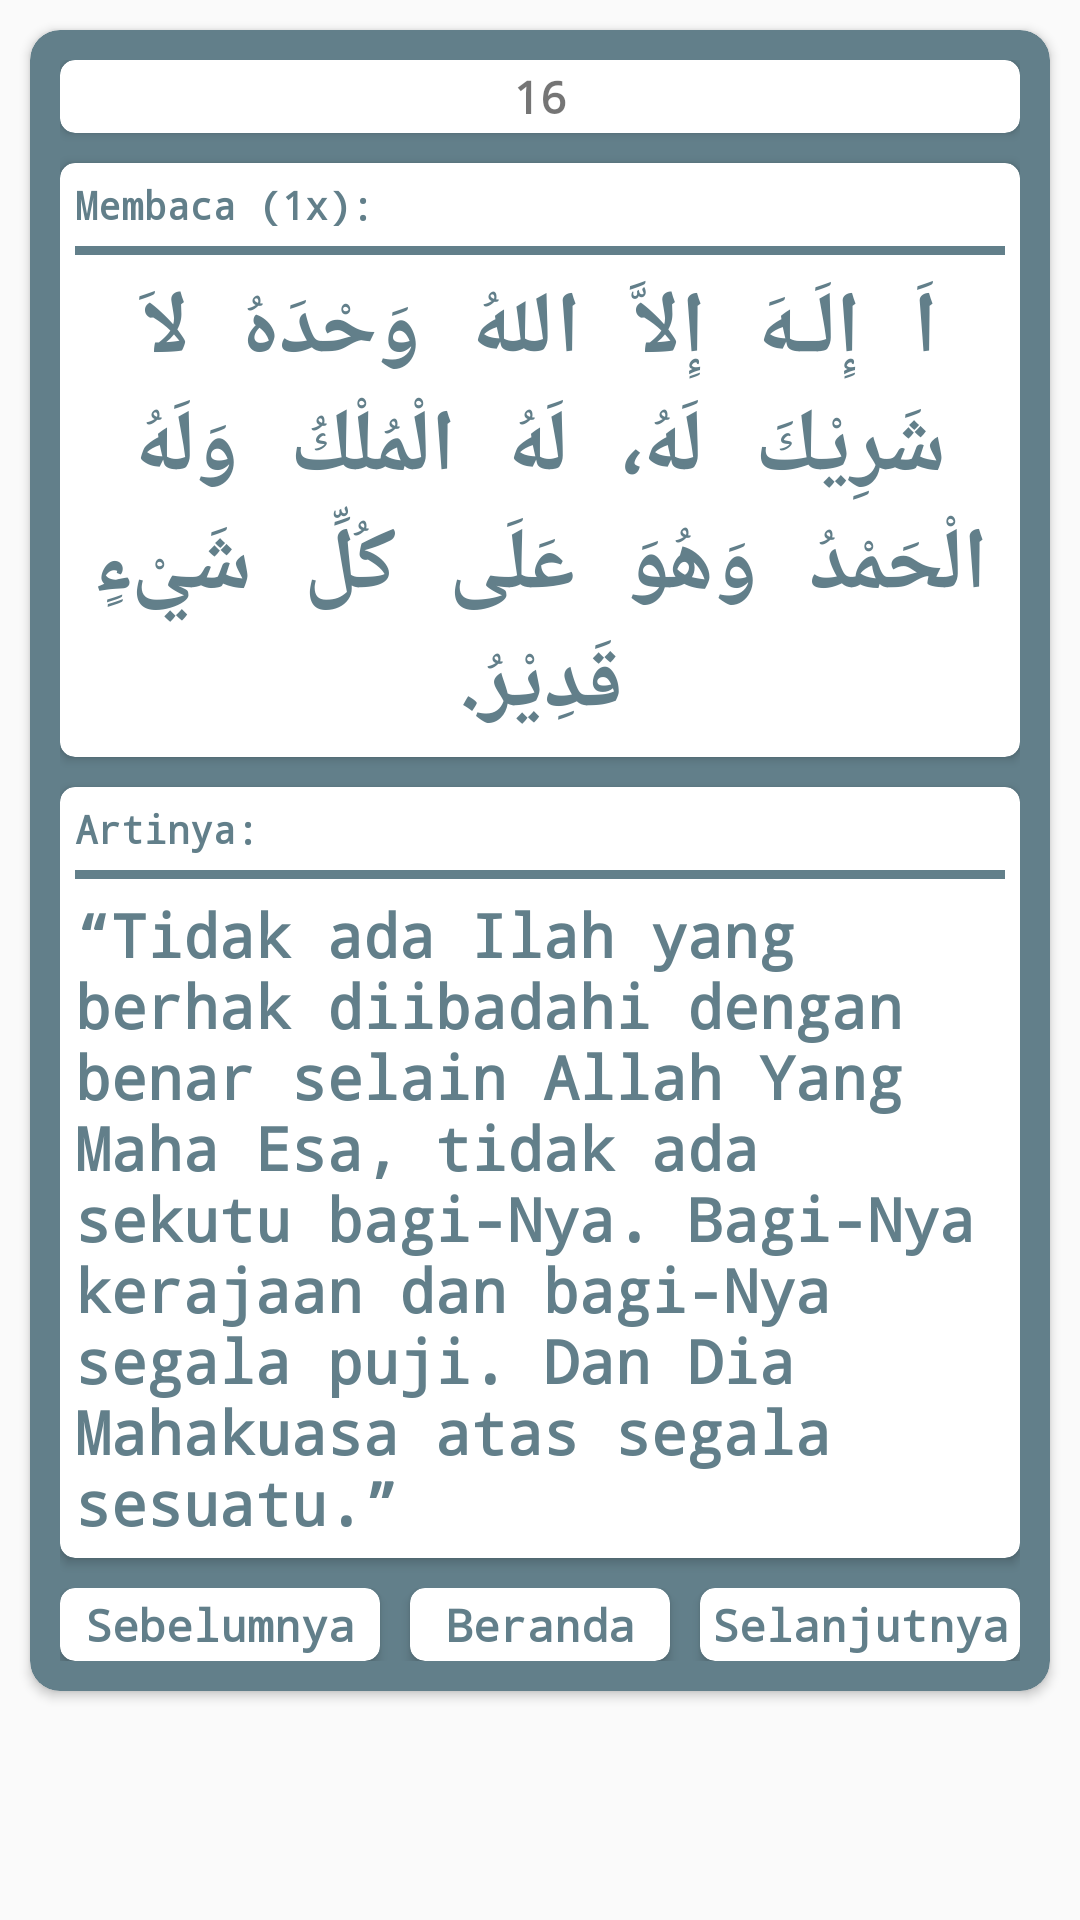

Layout XML and referenced resources for this Android screen:
<!-- AndroidManifest.xml: application theme AppTheme -->
<!-- res/layout/activity_pagi16.xml -->
<?xml version="1.0" encoding="utf-8"?>
<ScrollView xmlns:android="http://schemas.android.com/apk/res/android"
    xmlns:app="http://schemas.android.com/apk/res-auto"
    xmlns:tools="http://schemas.android.com/tools"
    android:layout_width="match_parent"
    android:layout_height="match_parent"
    tools:context=".Pagi16Activity">

    <LinearLayout
        android:layout_width="match_parent"
        android:layout_height="wrap_content"
        android:orientation="vertical">

        <android.support.v7.widget.CardView
            android:layout_margin="10dp"
            android:layout_width="match_parent"
            android:layout_height="wrap_content"
            app:cardCornerRadius="10dp"
            android:backgroundTint="#FF627F8A">

            <LinearLayout
                android:gravity="center"
                android:padding="10dp"
                android:layout_width="match_parent"
                android:layout_height="wrap_content"
                android:orientation="vertical">

                <android.support.v7.widget.CardView
                    app:cardCornerRadius="5dp"
                    android:layout_width="match_parent"
                    android:layout_height="wrap_content">

                    <TextView
                        android:layout_margin="2dp"
                        android:layout_width="match_parent"
                        android:layout_height="wrap_content"
                        android:textAlignment="center"
                        android:textStyle="bold"
                        android:fontFamily="monospace"
                        android:textSize="15sp"
                        android:text="16"/>

                </android.support.v7.widget.CardView>

                <android.support.v7.widget.CardView
                    android:layout_marginTop="10dp"
                    android:layout_gravity="center"
                    android:layout_width="match_parent"
                    android:layout_height="match_parent"
                    app:cardCornerRadius="5dp">

                    <LinearLayout
                        android:layout_width="match_parent"
                        android:layout_height="wrap_content"
                        android:orientation="vertical">

                        <TextView
                            android:padding="5dp"
                            android:layout_width="match_parent"
                            android:layout_height="wrap_content"
                            android:text="Membaca (1x):"
                            android:textSize="13sp"
                            android:textStyle="bold"
                            android:fontFamily="monospace"
                            android:textColor="#FF627F8A"/>

                        <View
                            android:layout_marginLeft="5dp"
                            android:layout_marginRight="5dp"
                            android:layout_width="match_parent"
                            android:layout_height="3dp"
                            android:background="#FF627F8A"/>

                        <TextView
                            android:padding="5dp"
                            android:layout_gravity="center"
                            android:layout_width="match_parent"
                            android:layout_height="wrap_content"
                            android:text="@string/pagi16petangarab"
                            android:fontFamily="monospace"
                            android:textStyle="bold"
                            android:textColor="#FF627F8A"
                            android:textSize="29sp"
                            android:textAlignment="center"/>

                    </LinearLayout>

                </android.support.v7.widget.CardView>

                <android.support.v7.widget.CardView
                    android:layout_marginTop="10dp"
                    android:layout_marginBottom="10dp"
                    android:layout_width="match_parent"
                    android:layout_height="match_parent"
                    app:cardCornerRadius="5dp">

                    <LinearLayout
                        android:layout_width="match_parent"
                        android:layout_height="match_parent"
                        android:orientation="vertical">

                        <TextView
                            android:padding="5dp"
                            android:layout_width="match_parent"
                            android:layout_height="wrap_content"
                            android:text="Artinya:"
                            android:textSize="13sp"
                            android:textStyle="bold"
                            android:fontFamily="monospace"
                            android:textColor="#FF627F8A"/>

                        <View
                            android:layout_marginLeft="5dp"
                            android:layout_marginRight="5dp"
                            android:layout_width="match_parent"
                            android:layout_height="3dp"
                            android:background="#FF627F8A"/>

                        <TextView
                            android:padding="5dp"
                            android:layout_width="match_parent"
                            android:layout_height="wrap_content"
                            android:text="@string/pagi16petang"
                            android:textSize="20sp"
                            android:textStyle="bold"
                            android:fontFamily="monospace"
                            android:textColor="#FF627F8A"/>

                    </LinearLayout>

                </android.support.v7.widget.CardView>

                <LinearLayout
                    android:layout_width="match_parent"
                    android:layout_height="wrap_content"
                    android:orientation="horizontal">

                    <android.support.v7.widget.CardView
                        android:onClick="goToPagi15"
                        app:cardCornerRadius="5dp"
                        android:layout_weight="1"
                        android:layout_width="match_parent"
                        android:layout_height="wrap_content">

                        <TextView
                            android:layout_width="match_parent"
                            android:layout_height="wrap_content"
                            android:layout_margin="2dp"
                            android:fontFamily="monospace"
                            android:text="Sebelumnya"
                            android:textAlignment="center"
                            android:textColor="#FF627F8A"
                            android:textSize="15sp"
                            android:textStyle="bold" />

                    </android.support.v7.widget.CardView>

                    <android.support.v7.widget.CardView
                        android:onClick="goToBeranda"
                        app:cardCornerRadius="5dp"
                        android:layout_weight="1"
                        android:layout_marginLeft="10dp"
                        android:layout_marginRight="10dp"
                        android:layout_width="match_parent"
                        android:layout_height="wrap_content">

                        <TextView
                            android:layout_margin="2dp"
                            android:layout_width="match_parent"
                            android:layout_height="wrap_content"
                            android:textAlignment="center"
                            android:textStyle="bold"
                            android:fontFamily="monospace"
                            android:textSize="15sp"
                            android:textColor="#FF627F8A"
                            android:text="Beranda"/>

                    </android.support.v7.widget.CardView>

                    <android.support.v7.widget.CardView
                        android:onClick="goToPagi17"
                        app:cardCornerRadius="5dp"
                        android:layout_weight="1"
                        android:layout_width="match_parent"
                        android:layout_height="wrap_content">

                        <TextView
                            android:layout_margin="2dp"
                            android:layout_width="match_parent"
                            android:layout_height="wrap_content"
                            android:textAlignment="center"
                            android:textStyle="bold"
                            android:fontFamily="monospace"
                            android:textSize="15sp"
                            android:textColor="#FF627F8A"
                            android:text="Selanjutnya"/>

                    </android.support.v7.widget.CardView>

                </LinearLayout>

            </LinearLayout>

        </android.support.v7.widget.CardView>

    </LinearLayout>

</ScrollView>
<!-- resources referenced by this layout -->
<resources>
  <string name="pagi16petang">“Tidak ada Ilah yang berhak diibadahi dengan benar selain Allah Yang Maha Esa, tidak ada sekutu bagi-Nya. Bagi-Nya kerajaan dan bagi-Nya segala puji. Dan Dia Mahakuasa atas segala sesuatu.\”</string>
  <string name="pagi16petangarab">اَ إِلَـهَ إِلاَّ اللهُ وَحْدَهُ لاَ شَرِيْكَ لَهُ، لَهُ الْمُلْكُ وَلَهُ الْحَمْدُ وَهُوَ عَلَى كُلِّ شَيْءٍ قَدِيْرُ.</string>
  <style name="AppTheme" parent="Theme.AppCompat.Light.NoActionBar">
          
          <item name="colorPrimary">@color/colorPrimary</item>
          <item name="colorPrimaryDark">@color/colorPrimaryDark</item>
          <item name="colorAccent">#445b70</item>
      </style>
  <!-- not gathered from this repository: default colours our renderer supplied (Android Studio template values) -->
  <color name="colorPrimary">#FF6200EE</color>
  <color name="colorPrimaryDark">#FF3700B3</color>
</resources>
